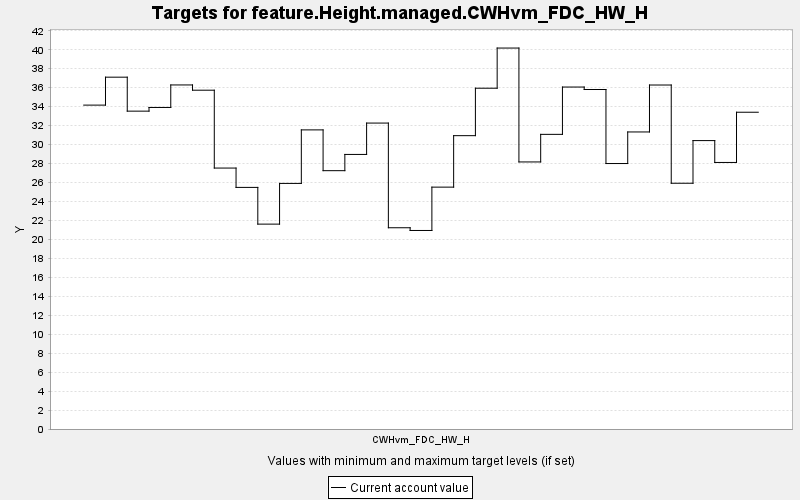

Source data for this figure (header and first rows):
TARGET, PERIOD, YEAR, PERIODWIDTH, MINIMUM, MAXIMUM, MINWEIGHT, MAXWEIGHT, CURRENT, SUMMARY
feature.Height.managed.CWHvm_FDC_HW_H, 0, 0, 10.0, 0.0, 10000, 1.0, 1.0, 34.16, 0.0
feature.Height.managed.CWHvm_FDC_HW_H, 1, 10, 10.0, 0.0, 10000, 1.0, 1.0, 37.11, 0.0
feature.Height.managed.CWHvm_FDC_HW_H, 2, 20, 10.0, 0.0, 10000, 1.0, 1.0, 33.53, 0.0
feature.Height.managed.CWHvm_FDC_HW_H, 3, 30, 10.0, 0.0, 10000, 1.0, 1.0, 33.91, 0.0
feature.Height.managed.CWHvm_FDC_HW_H, 4, 40, 10.0, 0.0, 10000, 1.0, 1.0, 36.29, 0.0
feature.Height.managed.CWHvm_FDC_HW_H, 5, 50, 10.0, 0.0, 10000, 1.0, 1.0, 35.74, 0.0
feature.Height.managed.CWHvm_FDC_HW_H, 6, 60, 10.0, 0.0, 10000, 1.0, 1.0, 27.52, 0.0
feature.Height.managed.CWHvm_FDC_HW_H, 7, 70, 10.0, 0.0, 10000, 1.0, 1.0, 25.48, 0.0
feature.Height.managed.CWHvm_FDC_HW_H, 8, 80, 10.0, 0.0, 10000, 1.0, 1.0, 21.61, 0.0
feature.Height.managed.CWHvm_FDC_HW_H, 9, 90, 10.0, 0.0, 10000, 1.0, 1.0, 25.9, 0.0
feature.Height.managed.CWHvm_FDC_HW_H, 10, 100, 10.0, 0.0, 10000, 1.0, 1.0, 31.55, 0.0
feature.Height.managed.CWHvm_FDC_HW_H, 11, 110, 10.0, 0.0, 10000, 1.0, 1.0, 27.25, 0.0
feature.Height.managed.CWHvm_FDC_HW_H, 12, 120, 10.0, 0.0, 10000, 1.0, 1.0, 28.96, 0.0
feature.Height.managed.CWHvm_FDC_HW_H, 13, 130, 10.0, 0.0, 10000, 1.0, 1.0, 32.27, 0.0
feature.Height.managed.CWHvm_FDC_HW_H, 14, 140, 10.0, 0.0, 10000, 1.0, 1.0, 21.23, 0.0
feature.Height.managed.CWHvm_FDC_HW_H, 15, 150, 10.0, 0.0, 10000, 1.0, 1.0, 20.94, 0.0
feature.Height.managed.CWHvm_FDC_HW_H, 16, 160, 10.0, 0.0, 10000, 1.0, 1.0, 25.51, 0.0
feature.Height.managed.CWHvm_FDC_HW_H, 17, 170, 10.0, 0.0, 10000, 1.0, 1.0, 30.94, 0.0
feature.Height.managed.CWHvm_FDC_HW_H, 18, 180, 10.0, 0.0, 10000, 1.0, 1.0, 35.94, 0.0
feature.Height.managed.CWHvm_FDC_HW_H, 19, 190, 10.0, 0.0, 10000, 1.0, 1.0, 40.18, 0.0
feature.Height.managed.CWHvm_FDC_HW_H, 20, 200, 10.0, 0.0, 10000, 1.0, 1.0, 28.17, 0.0
feature.Height.managed.CWHvm_FDC_HW_H, 21, 210, 10.0, 0.0, 10000, 1.0, 1.0, 31.08, 0.0
feature.Height.managed.CWHvm_FDC_HW_H, 22, 220, 10.0, 0.0, 10000, 1.0, 1.0, 36.07, 0.0
feature.Height.managed.CWHvm_FDC_HW_H, 23, 230, 10.0, 0.0, 10000, 1.0, 1.0, 35.81, 0.0
feature.Height.managed.CWHvm_FDC_HW_H, 24, 240, 10.0, 0.0, 10000, 1.0, 1.0, 28.0, 0.0
feature.Height.managed.CWHvm_FDC_HW_H, 25, 250, 10.0, 0.0, 10000, 1.0, 1.0, 31.33, 0.0
feature.Height.managed.CWHvm_FDC_HW_H, 26, 260, 10.0, 0.0, 10000, 1.0, 1.0, 36.28, 0.0
feature.Height.managed.CWHvm_FDC_HW_H, 27, 270, 10.0, 0.0, 10000, 1.0, 1.0, 25.92, 0.0
feature.Height.managed.CWHvm_FDC_HW_H, 28, 280, 10.0, 0.0, 10000, 1.0, 1.0, 30.42, 0.0
feature.Height.managed.CWHvm_FDC_HW_H, 29, 290, 10.0, 0.0, 10000, 1.0, 1.0, 28.11, 0.0
feature.Height.managed.CWHvm_FDC_HW_H, 30, 300, 10.0, 0.0, 10000, 1.0, 1.0, 33.41, 0.0
